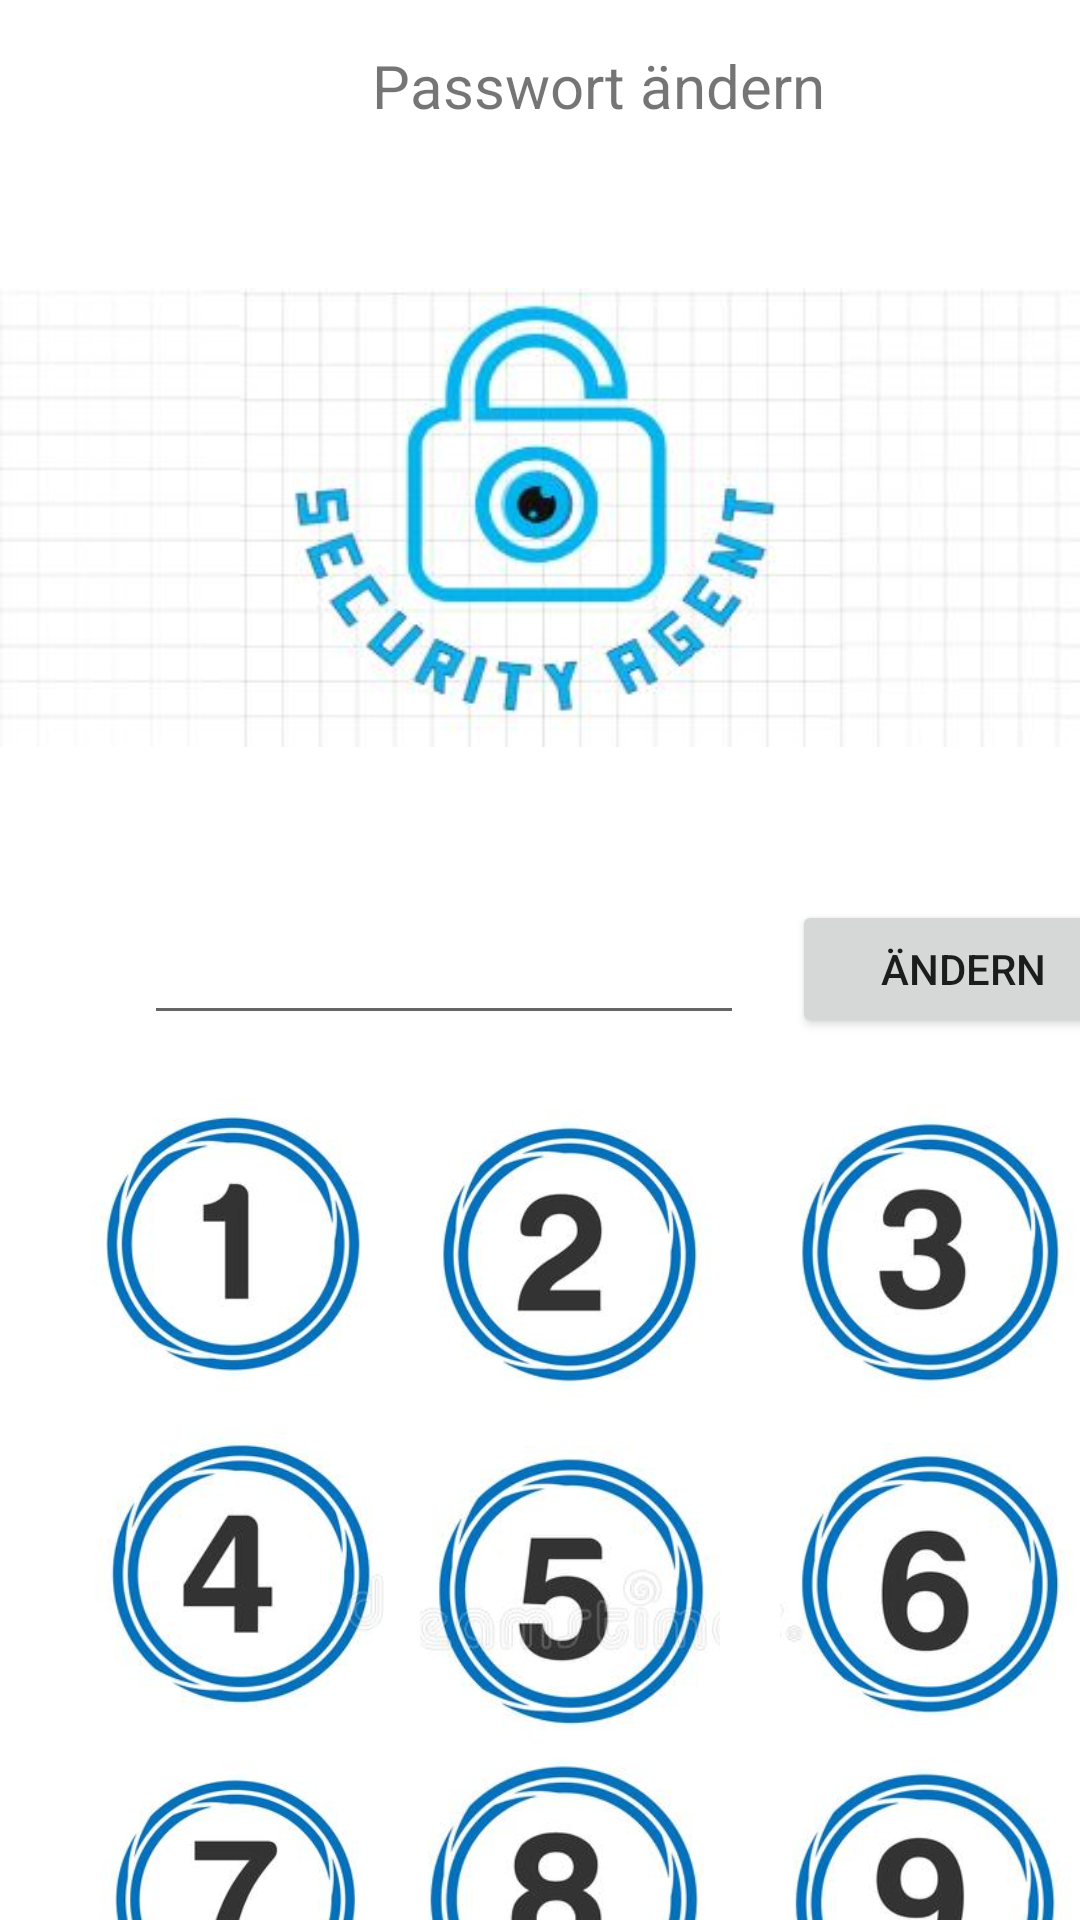

This screen was rendered from an Android layout file. Write that file and the resources it references.
<!-- AndroidManifest.xml: application theme Theme.SecurityAgent -->
<!-- res/layout/activity_pwaendern.xml -->
<?xml version="1.0" encoding="utf-8"?>
<androidx.constraintlayout.widget.ConstraintLayout xmlns:android="http://schemas.android.com/apk/res/android"
    xmlns:app="http://schemas.android.com/apk/res-auto"
    xmlns:tools="http://schemas.android.com/tools"
    android:layout_width="match_parent"
    android:layout_height="match_parent"
    tools:context=".PWAendernActivity">

    <Button
        android:id="@+id/buttonPWAendern"
        android:layout_width="114dp"
        android:layout_height="46dp"
        android:layout_marginStart="264dp"
        android:layout_marginTop="300dp"
        android:onClick="onclickPWAendern"
        android:text="Ändern"
        app:layout_constraintStart_toStartOf="parent"
        app:layout_constraintTop_toTopOf="parent" />

    <TextView
        android:id="@+id/PWAendernTextId"
        android:layout_width="159dp"
        android:layout_height="34dp"
        android:layout_marginStart="124dp"
        android:layout_marginTop="15dp"
        android:text="Passwort ändern"
        android:textSize="20sp"
        app:layout_constraintStart_toStartOf="parent"
        app:layout_constraintTop_toTopOf="parent" />

    <EditText
        android:id="@+id/textPW"
        android:layout_width="200dp"
        android:layout_height="48dp"
        android:layout_marginStart="48dp"
        android:layout_marginTop="248dp"
        android:ems="10"
        android:inputType="textPassword"
        android:minHeight="48dp"
        app:layout_constraintStart_toStartOf="parent"
        app:layout_constraintTop_toBottomOf="@+id/PWAendernTextId" />

    <ImageView
        android:id="@+id/logoId"
        android:layout_width="wrap_content"
        android:layout_height="wrap_content"
        android:layout_marginTop="24dp"
        app:layout_constraintStart_toStartOf="parent"
        app:layout_constraintTop_toBottomOf="@+id/PWAendernTextId"
        app:srcCompat="@drawable/logo" />

    <ImageView
        android:id="@+id/kreisZahl2"
        android:layout_width="100dp"
        android:layout_height="100dp"
        android:layout_marginStart="12dp"
        android:layout_marginTop="20dp"
        android:scaleType="centerCrop"
        app:layout_constraintStart_toEndOf="@+id/kreisZahl1"
        app:layout_constraintTop_toBottomOf="@+id/buttonPWAendern"
        app:srcCompat="@drawable/_2img" />

    <ImageView
        android:id="@+id/kreisZahl9"
        android:layout_width="100dp"
        android:layout_height="100dp"
        android:layout_marginStart="24dp"
        android:layout_marginTop="8dp"
        android:scaleType="centerCrop"
        app:layout_constraintStart_toEndOf="@+id/kreisZahl8"
        app:layout_constraintTop_toBottomOf="@+id/kreisZahl6"
        app:srcCompat="@drawable/_9img" />

    <ImageView
        android:id="@+id/kreisZahl6"
        android:layout_width="100dp"
        android:layout_height="100dp"
        android:layout_marginStart="20dp"
        android:layout_marginTop="12dp"
        android:scaleType="centerCrop"
        app:layout_constraintStart_toEndOf="@+id/kreisZahl5"
        app:layout_constraintTop_toBottomOf="@+id/kreisZahl3"
        app:srcCompat="@drawable/_6img" />

    <ImageView
        android:id="@+id/kreisZahl1"
        android:layout_width="100dp"
        android:layout_height="100dp"
        android:layout_marginStart="28dp"
        android:layout_marginTop="20dp"
        android:scaleType="centerCrop"
        app:layout_constraintStart_toStartOf="parent"
        app:layout_constraintTop_toBottomOf="@+id/textPW"
        app:srcCompat="@drawable/_1img" />

    <ImageView
        android:id="@+id/kreisZahl7"
        android:layout_width="100dp"
        android:layout_height="100dp"
        android:layout_marginStart="28dp"
        android:layout_marginTop="8dp"
        android:scaleType="centerCrop"
        app:layout_constraintStart_toStartOf="parent"
        app:layout_constraintTop_toBottomOf="@+id/kreisZahl4"
        app:srcCompat="@drawable/_7img" />

    <ImageView
        android:id="@+id/kreisZahl3"
        android:layout_width="100dp"
        android:layout_height="100dp"
        android:layout_marginStart="20dp"
        android:layout_marginTop="20dp"
        android:scaleType="centerCrop"
        app:layout_constraintStart_toEndOf="@+id/kreisZahl2"
        app:layout_constraintTop_toBottomOf="@+id/buttonPWAendern"
        app:srcCompat="@drawable/_3img" />

    <ImageView
        android:id="@+id/kreisZahl5"
        android:layout_width="100dp"
        android:layout_height="100dp"
        android:layout_marginStart="12dp"
        android:layout_marginTop="16dp"
        android:scaleType="centerCrop"
        app:layout_constraintStart_toEndOf="@+id/kreisZahl4"
        app:layout_constraintTop_toBottomOf="@+id/kreisZahl2"
        app:srcCompat="@drawable/_5img" />

    <ImageView
        android:id="@+id/kreisZahl4"
        android:layout_width="100dp"
        android:layout_height="100dp"
        android:layout_marginStart="28dp"
        android:layout_marginTop="8dp"
        android:scaleType="centerCrop"
        app:layout_constraintStart_toStartOf="parent"
        app:layout_constraintTop_toBottomOf="@+id/kreisZahl1"
        app:srcCompat="@drawable/_4img" />

    <ImageView
        android:id="@+id/kreisZahl8"
        android:layout_width="95dp"
        android:layout_height="95dp"
        android:layout_marginStart="12dp"
        android:layout_marginTop="4dp"
        android:scaleType="centerCrop"
        app:layout_constraintStart_toEndOf="@+id/kreisZahl7"
        app:layout_constraintTop_toBottomOf="@+id/kreisZahl5"
        app:srcCompat="@drawable/_8img" />


</androidx.constraintlayout.widget.ConstraintLayout>
<!-- resources referenced by this layout -->
<resources>
  <!-- drawable _1img: png bitmap (drawable, 50861 bytes) -->
  <!-- drawable _2img: png bitmap (drawable, 55273 bytes) -->
  <!-- drawable _3img: png bitmap (drawable, 56178 bytes) -->
  <!-- drawable _4img: png bitmap (drawable, 54396 bytes) -->
  <!-- drawable _5img: png bitmap (drawable, 61268 bytes) -->
  <!-- drawable _6img: png bitmap (drawable, 57298 bytes) -->
  <!-- drawable _7img: png bitmap (drawable, 53499 bytes) -->
  <!-- drawable _8img: png bitmap (drawable, 56964 bytes) -->
  <!-- drawable _9img: png bitmap (drawable, 57330 bytes) -->
  <!-- drawable logo: jpg bitmap (drawable, 22892 bytes) -->
  <style name="Theme.SecurityAgent" parent="Theme.MaterialComponents.DayNight.NoActionBar">
          
          <item name="colorPrimary">@color/purple_500</item>
          <item name="colorPrimaryVariant">@color/purple_700</item>
          <item name="colorOnPrimary">@color/white</item>
          
          <item name="colorSecondary">@color/teal_200</item>
          <item name="colorSecondaryVariant">@color/teal_700</item>
          <item name="colorOnSecondary">@color/black</item>
          
          <item name="android:statusBarColor">?attr/colorPrimaryVariant</item>
          
      </style>
  <!-- not gathered from this repository: default colours our renderer supplied (Android Studio template values) -->
  <color name="purple_500">#FF6200EE</color>
  <color name="purple_700">#FF3700B3</color>
  <color name="teal_200">#FF03DAC5</color>
  <color name="teal_700">#FF018786</color>
  <color name="black">#FF000000</color>
  <color name="white">#FFFFFFFF</color>
</resources>
